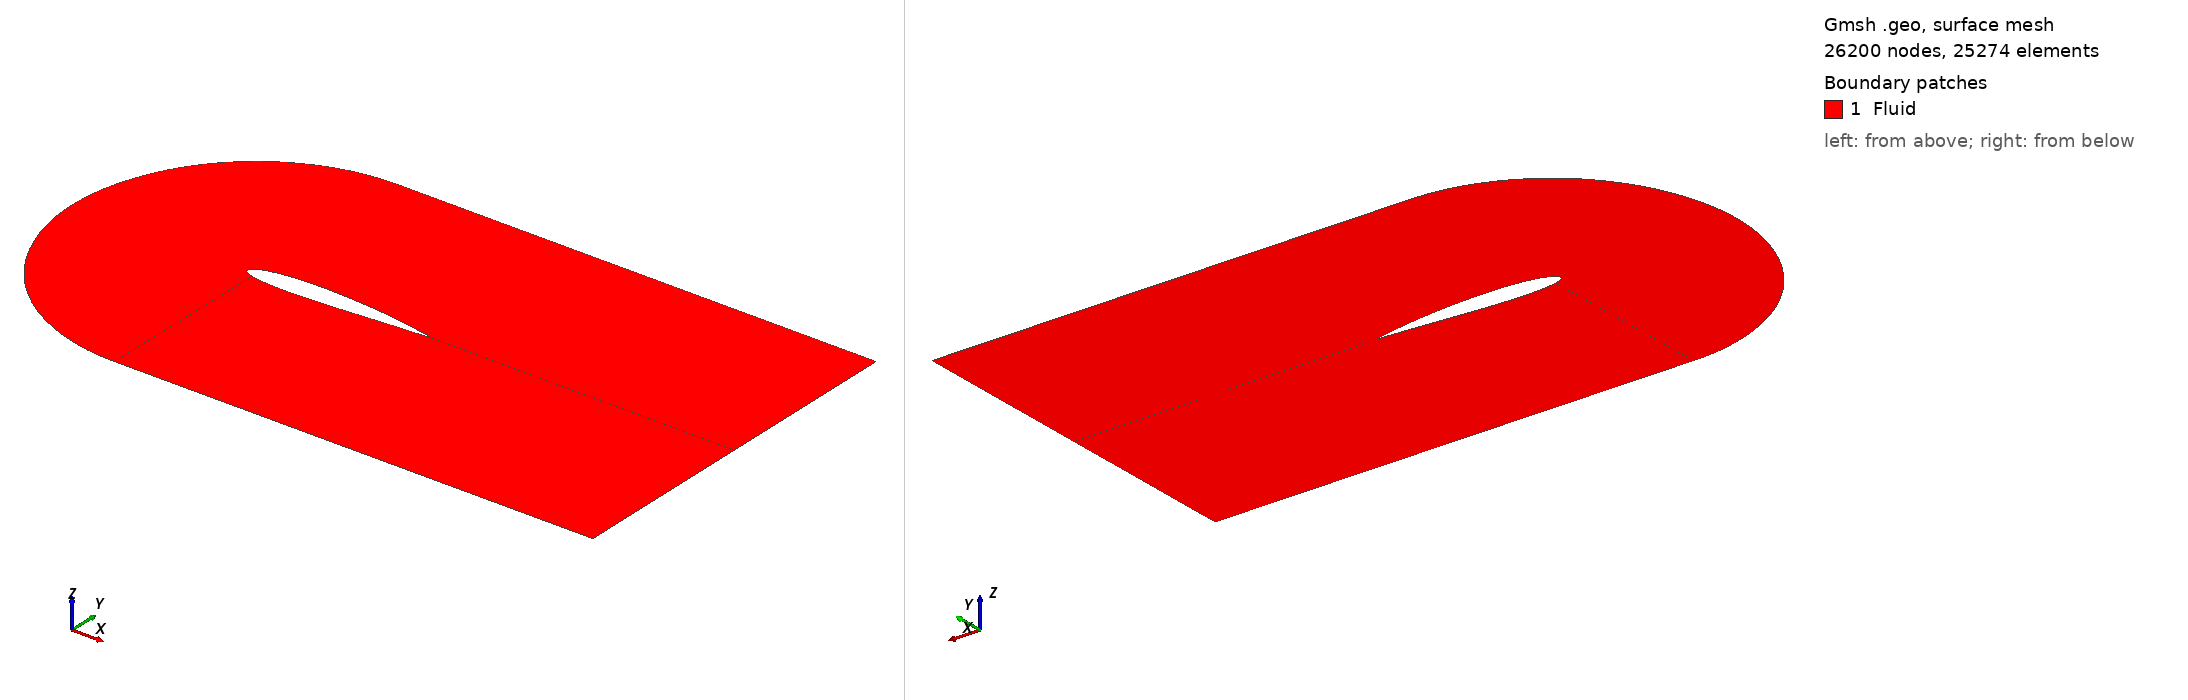

Gmsh geometry script, surface-meshed: 26200 nodes, 25274 surface elements. Boundary patches (legend numbers): 1 Fluid. Left view from above one corner, right view from below the opposite corner. Legend entries are the model's physical surfaces. The drawing asked Gmsh for element sizes between 1% and 20% of the model's largest extent; the script's own settings can give other sizes.

=== naca_2D_shape_30.geo (drawn) ===

SetFactory("OpenCASCADE");

// gmsh naca_2D_shape_0.geo -2 -format msh2 -o naca_2D_shape_0.msh

N_fact = 2;

// Parametres
c   = 1.0;		// corde
m   = 0.01550000; 		// cambrure max  
p   = 0.60800000;		// position cambrure 
t   = 0.12; 		// epaisseur relative
N   = 200;		// nombre de points demi profil
lc  = 0.01;		// taille de maillage
alpha = -0*Pi/180;	// angle d’attaque

//pos_x = 0.5;
pos_x = 0.355;

// Creation des points
For i In {0:N-1}
	xr = i/N;
	// ligne de cambrure yc
	//yc = 0; // symetrique
	If (xr<=p)  
		yc = m/p^2*(2*p*xr - xr^2); 
	EndIf
	If (xr>p)  
		yc = m/(1-p)^2*((1-2*p) + 2*p*xr - xr^2); 
	EndIf
	// distribution d’epaisseur yt
	yt = 5*t*c*(	0.2969*Sqrt(xr)
			-0.1260*xr
			-0.3516*xr^2
			+0.2843*xr^3
			-0.1015*xr^4 );
	x = xr*c;
	// Extrados
	Point(i+1)	= {x+pos_x, yc+yt, 0, lc};
	// Intrados 
	If (i>0)  
		Point(2*N-i)	= {x+pos_x, yc-yt, 0, lc};
	EndIf
EndFor





// Tracer spline
pts1[] = {};
For i In {10:N} 
  pts1[] += i;
EndFor
Spline(1) = pts1[];

pts2[] = {};
For i In {N+1:2*N-10} 
  pts2[] += i;
EndFor
Spline(2) = pts2[];

pts3[] = {};
For i In {2*N-10:2*N-1} 
  pts3[] += i;
EndFor
For i In {1: 10} 
  pts3[] += i;
EndFor
Spline(3) = pts3[];



//+
Point(400) = {0.4, 1, 0, 1.0};
//+
Point(401) = {0.4, -1, 0, 1.0};
//+
Point(402) = {1.35, 1, -0, 1.0};
//+
Point(403) = {1.35, -1, -0, 1.0};
//+
Point(404) = {3, 1, -0, 1.0};
//+
Point(405) = {3, -1, -0, 1.0};
//+
Point(406) = {3, -0.00, 0, 0.0};
//+
Point(407) = {0.4-1, 0, 0, 1.0};
//+
Point(408) = {0.4-Sqrt(2)/2, -Sqrt(2)/2, 0, 1.0};
//+
Point(409) = {0.4-Sqrt(2)/2, +Sqrt(2)/2, 0, 1.0};
//+
Point(410) = {0.4-Sqrt(2-Sqrt(2))/2, -Sqrt(2+Sqrt(2))/2, 0, 1.0};
//+
Point(411) = {0.4-Sqrt(2-Sqrt(2))/2, +Sqrt(2+Sqrt(2))/2, 0, 1.0};
//+
Point(412) = {3, -0.002, 0, 0.0};


//+
Spline(4) = {401, 410, 408, 407, 409, 411, 400};
//+
Line(5) = {400, 402};
//+
Line(6) = {401, 403};
//+
Line(7) = {402, 404};
//+
Line(8) = {403, 405};
//+
Line(9) = {404, 406};
//+
Line(40) = {405 , 412};
//+
Line(41) = {N+1 , 412};
//+
Line(42) = {406 , 412};

//+
Line(11) = {400, 10};
//+
Line(12) = {401, 2*N-10};
//+
Line(13) = {402, N};
//+
Line(14) = {403, N+1};
//+
Line(15) = {N, 406};
//+
Line(16) = {N, N+1};




//+
Curve Loop(1) = {12, 3, -11, -4};
//+
Plane Surface(1) = {1};
//+
Curve Loop(2) = {12, -2, -14, -6};
//+
Plane Surface(2) = {2};
//+
Curve Loop(3) = {1, -13, -5, 11};
//+
Plane Surface(3) = {3};
//+
Curve Loop(4) = {15, -13, 7, 9};
//+
Plane Surface(4) = {4};
//+
Curve Loop(6) = {14, 41, -40, -8};
//+
Plane Surface(5) = {6};
//+
Curve Loop(7) = {41, -42, -15, 16};
//+
Plane Surface(6) = {7};


//+
Physical Curve("Inlet", 41) = {4};
//+
Physical Curve("FreeStream", 42) = {5, 6, 7, 8};
//+
Physical Curve("Outlet", 43) = {9, 40, 42};
//+
Physical Curve("Airfoil", 44) = {3, 1, 2, 16};
//+
Physical Surface("Fluid", 45) = {1, 3, 2, 4, 5, 6};



//+
Transfinite Curve {11, 13, 12, 14, 9, 40} = N_fact * 25 Using Progression 0.94;
//+
Transfinite Curve {5, 6, 1, 2} = N_fact * 100 Using Progression 1;
//+
Transfinite Curve {7, 8, 15, 41} = N_fact * 20 Using Progression 1.10;
//+
Transfinite Curve {4, 3} = N_fact * 20 Using Progression 1;
//+
Transfinite Surface {1};
//+
Transfinite Surface {3};
//+
Transfinite Surface {4};
//+
Transfinite Surface {5};
//+
Transfinite Surface {2};
//+
Recombine Surface {1, 3, 2, 5, 4};
//+
Transfinite Curve {16, 42} = 1 Using Progression 1;
//+
Transfinite Surface {6};
//+
Recombine Surface {6};
